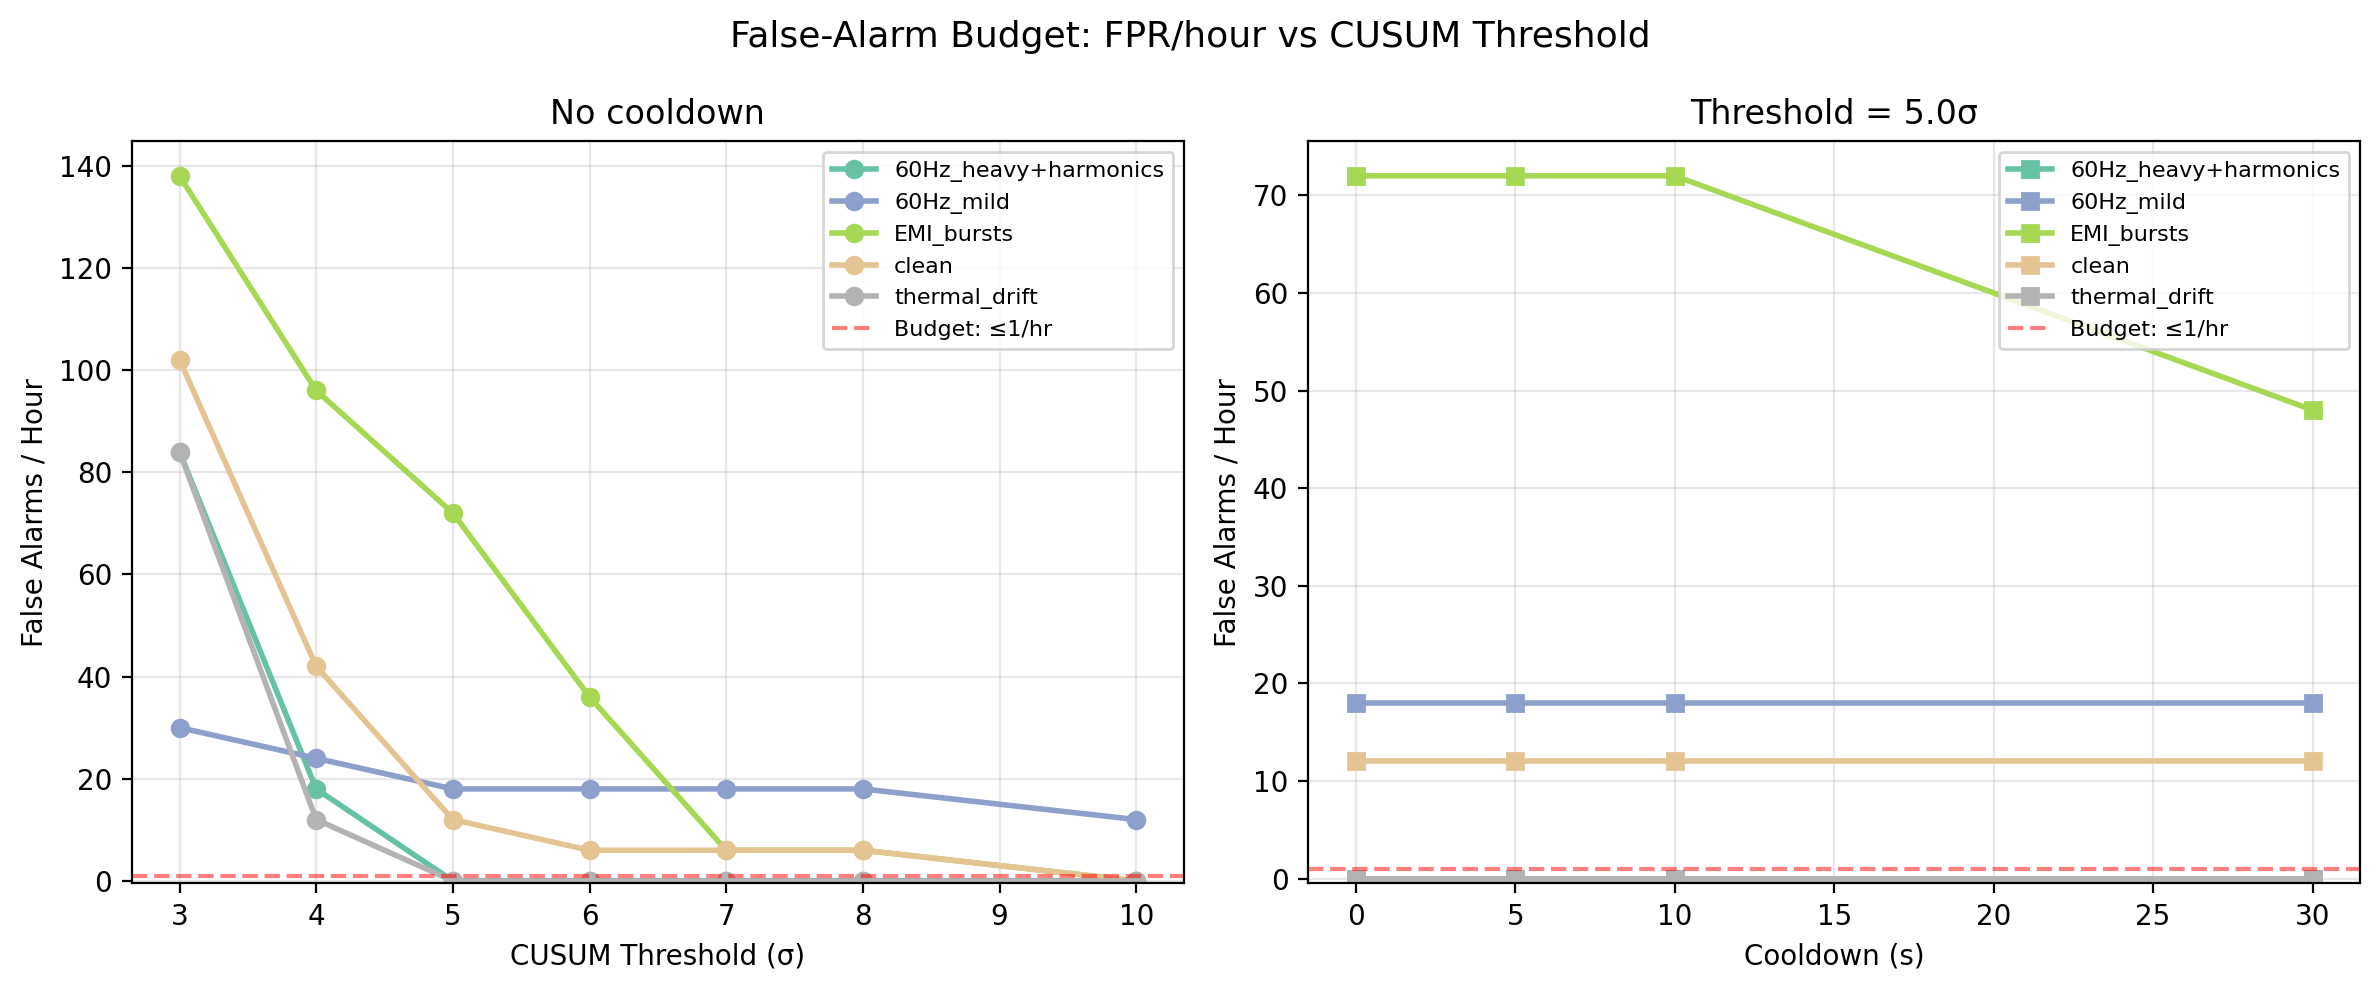

Data behind this chart, as committed beside it:
cusum_threshold, cooldown_s, noise_condition, duration_min, n_false_alarms, n_neurotox_false_alarms, fpr_per_hour, neurotox_fpr_per_hour
3.0, 0, clean, 10.0, 17, 17, 102, 102
3.0, 5, clean, 10.0, 16, 16, 96.00, 96.00
3.0, 10, clean, 10.0, 15, 15, 90.00, 90.00
3.0, 30, clean, 10.0, 12, 12, 72.00, 72.00
4.0, 0, clean, 10.0, 7, 7, 42.00, 42.00
4.0, 5, clean, 10.0, 7, 7, 42.00, 42.00
4.0, 10, clean, 10.0, 6, 6, 36.00, 36.00
4.0, 30, clean, 10.0, 5, 5, 30.00, 30.00
5.0, 0, clean, 10.0, 2, 2, 12.00, 12.00
5.0, 5, clean, 10.0, 2, 2, 12.00, 12.00
5.0, 10, clean, 10.0, 2, 2, 12.00, 12.00
5.0, 30, clean, 10.0, 2, 2, 12.00, 12.00
6.0, 0, clean, 10.0, 1, 1, 6.00, 6.00
6.0, 5, clean, 10.0, 1, 1, 6.00, 6.00
6.0, 10, clean, 10.0, 1, 1, 6.00, 6.00
6.0, 30, clean, 10.0, 1, 1, 6.00, 6.00
7.0, 0, clean, 10.0, 1, 1, 6.00, 6.00
7.0, 5, clean, 10.0, 1, 1, 6.00, 6.00
7.0, 10, clean, 10.0, 1, 1, 6.00, 6.00
7.0, 30, clean, 10.0, 1, 1, 6.00, 6.00
8.0, 0, clean, 10.0, 1, 1, 6.00, 6.00
8.0, 5, clean, 10.0, 1, 1, 6.00, 6.00
8.0, 10, clean, 10.0, 1, 1, 6.00, 6.00
8.0, 30, clean, 10.0, 1, 1, 6.00, 6.00
10.0, 0, clean, 10.0, 0, 0, 0.00, 0.00
10.0, 5, clean, 10.0, 0, 0, 0.00, 0.00
10.0, 10, clean, 10.0, 0, 0, 0.00, 0.00
10.0, 30, clean, 10.0, 0, 0, 0.00, 0.00
3.0, 0, 60Hz_mild, 10.0, 5, 5, 30.00, 30.00
3.0, 5, 60Hz_mild, 10.0, 5, 5, 30.00, 30.00
3.0, 10, 60Hz_mild, 10.0, 4, 4, 24.00, 24.00
3.0, 30, 60Hz_mild, 10.0, 4, 4, 24.00, 24.00
4.0, 0, 60Hz_mild, 10.0, 4, 4, 24.00, 24.00
4.0, 5, 60Hz_mild, 10.0, 4, 4, 24.00, 24.00
4.0, 10, 60Hz_mild, 10.0, 3, 3, 18.00, 18.00
4.0, 30, 60Hz_mild, 10.0, 3, 3, 18.00, 18.00
5.0, 0, 60Hz_mild, 10.0, 3, 3, 18.00, 18.00
5.0, 5, 60Hz_mild, 10.0, 3, 3, 18.00, 18.00
5.0, 10, 60Hz_mild, 10.0, 3, 3, 18.00, 18.00
5.0, 30, 60Hz_mild, 10.0, 3, 3, 18.00, 18.00
6.0, 0, 60Hz_mild, 10.0, 3, 3, 18.00, 18.00
6.0, 5, 60Hz_mild, 10.0, 3, 3, 18.00, 18.00
6.0, 10, 60Hz_mild, 10.0, 3, 3, 18.00, 18.00
6.0, 30, 60Hz_mild, 10.0, 3, 3, 18.00, 18.00
7.0, 0, 60Hz_mild, 10.0, 3, 3, 18.00, 18.00
7.0, 5, 60Hz_mild, 10.0, 3, 3, 18.00, 18.00
7.0, 10, 60Hz_mild, 10.0, 3, 3, 18.00, 18.00
7.0, 30, 60Hz_mild, 10.0, 3, 3, 18.00, 18.00
8.0, 0, 60Hz_mild, 10.0, 3, 3, 18.00, 18.00
8.0, 5, 60Hz_mild, 10.0, 3, 3, 18.00, 18.00
8.0, 10, 60Hz_mild, 10.0, 3, 3, 18.00, 18.00
8.0, 30, 60Hz_mild, 10.0, 3, 3, 18.00, 18.00
10.0, 0, 60Hz_mild, 10.0, 2, 2, 12.00, 12.00
10.0, 5, 60Hz_mild, 10.0, 2, 2, 12.00, 12.00
10.0, 10, 60Hz_mild, 10.0, 2, 2, 12.00, 12.00
10.0, 30, 60Hz_mild, 10.0, 2, 2, 12.00, 12.00
3.0, 0, 60Hz_heavy+harmonics, 10.0, 14, 5, 84.00, 30.00
3.0, 5, 60Hz_heavy+harmonics, 10.0, 12, 5, 72.00, 30.00
3.0, 10, 60Hz_heavy+harmonics, 10.0, 12, 5, 72.00, 30.00
3.0, 30, 60Hz_heavy+harmonics, 10.0, 9, 3, 54.00, 18.00
... 80 more rows
